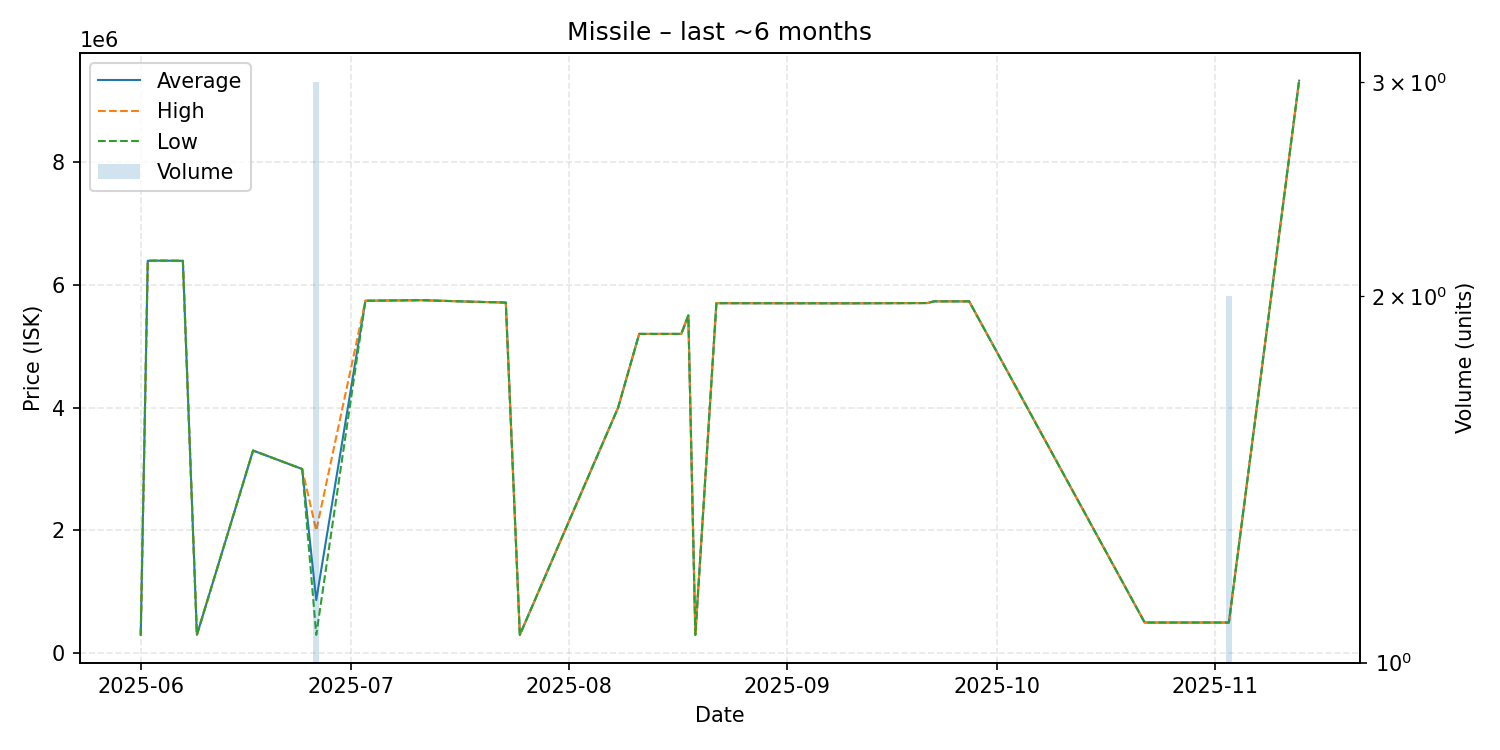

Source data for this figure (header and first rows):
date, average, highest, lowest, order_count, volume
2025-06-01, 300200, 300200, 300200, 1, 1
2025-06-02, 6390000, 6390000, 6390000, 1, 1
2025-06-03, 6393000, 6393000, 6393000, 1, 1
2025-06-07, 6390000, 6390000, 6390000, 1, 1
2025-06-09, 300100, 300100, 300100, 1, 1
2025-06-17, 3301000, 3301000, 3301000, 1, 1
2025-06-24, 3000000, 3000000, 3000000, 1, 1
2025-06-26, 866800, 2000000, 300200, 2, 3
2025-07-03, 5740000, 5740000, 5740000, 1, 1
2025-07-11, 5749000, 5749000, 5749000, 1, 1
2025-07-17, 5728000, 5728000, 5728000, 1, 1
2025-07-23, 5710000, 5710000, 5710000, 1, 1
2025-07-25, 300200, 300200, 300200, 1, 1
2025-08-08, 4000000, 4000000, 4000000, 1, 1
2025-08-11, 5200000, 5200000, 5200000, 1, 1
2025-08-17, 5200000, 5200000, 5200000, 1, 1
2025-08-18, 5501000, 5501000, 5501000, 1, 1
2025-08-19, 300200, 300200, 300200, 1, 1
2025-08-22, 5700000, 5700000, 5700000, 1, 1
2025-09-10, 5698000, 5698000, 5698000, 1, 1
2025-09-21, 5702000, 5702000, 5702000, 1, 1
2025-09-22, 5730000, 5730000, 5730000, 1, 1
2025-09-23, 5730000, 5730000, 5730000, 1, 1
2025-09-27, 5730000, 5730000, 5730000, 1, 1
2025-10-22, 501000, 501000, 501000, 1, 1
2025-11-03, 501050, 501100, 501000, 2, 2
2025-11-13, 9322000, 9322000, 9322000, 1, 1
